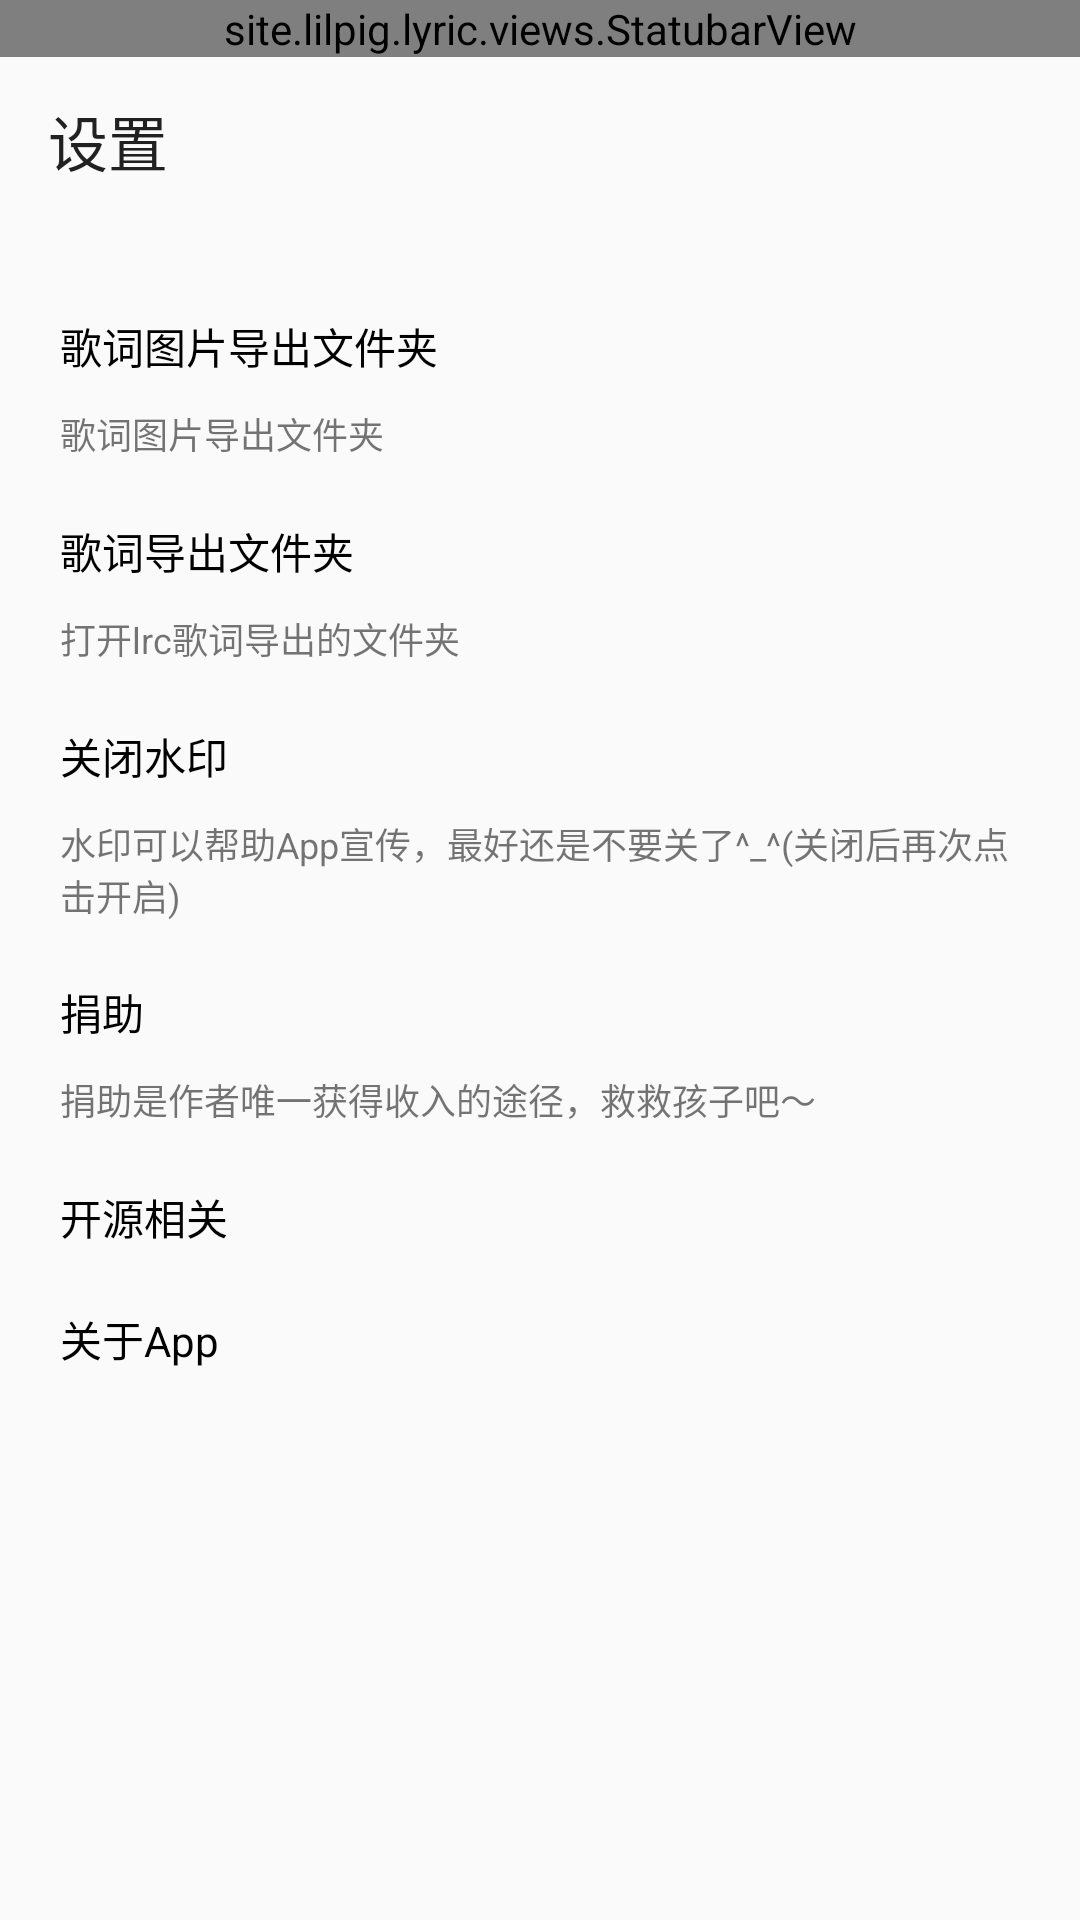

The Android layout XML behind this screen, and the referenced resources:
<!-- AndroidManifest.xml: application theme AppTheme -->
<!-- res/layout/activity_setting.xml -->
<?xml version="1.0" encoding="utf-8"?>
<LinearLayout xmlns:android="http://schemas.android.com/apk/res/android"
    xmlns:app="http://schemas.android.com/apk/res-auto"
    android:orientation="vertical"
    android:layout_width="match_parent"
    android:layout_height="match_parent">
    <site.lilpig.lyric.views.StatubarView
        android:layout_width="match_parent"
        android:layout_height="wrap_content"/>
    <androidx.appcompat.widget.Toolbar
        android:id="@+id/as_toolbar"
        app:title="设置"
        android:layout_width="match_parent"
        android:layout_height="?attr/actionBarSize"/>

    <LinearLayout
        android:id="@+id/ase_img_dir"
        android:orientation="vertical"
        android:layout_marginTop="20dp"
        android:paddingLeft="20dp"
        android:paddingRight="20dp"
        android:paddingTop="10dp"
        android:paddingBottom="10dp"
        android:layout_width="match_parent"
        android:layout_height="wrap_content">

        <TextView
            android:text="歌词图片导出文件夹"
            android:textColor="@android:color/black"
            android:layout_width="wrap_content"
            android:layout_height="wrap_content"/>

        <TextView
            android:text="歌词图片导出文件夹"
            android:id="@+id/ase_cur_img_dir"
            android:layout_marginTop="10dp"
            android:textSize="12sp"
            android:layout_width="wrap_content"
            android:layout_height="wrap_content"/>
    </LinearLayout>
    <LinearLayout
        android:id="@+id/ase_lyric_dir"
        android:orientation="vertical"
        android:paddingLeft="20dp"
        android:paddingRight="20dp"
        android:paddingTop="10dp"
        android:paddingBottom="10dp"
        android:layout_width="match_parent"
        android:layout_height="wrap_content">

        <TextView
            android:text="歌词导出文件夹"
            android:textColor="@android:color/black"
            android:layout_width="wrap_content"
            android:layout_height="wrap_content"/>

        <TextView
            android:text="打开lrc歌词导出的文件夹"
            android:id="@+id/ase_cur_lrc_dir"
            android:layout_marginTop="10dp"
            android:textSize="12sp"
            android:layout_width="wrap_content"
            android:layout_height="wrap_content"/>
    </LinearLayout>

    <LinearLayout
        android:id="@+id/ase_close_mark"
        android:orientation="vertical"
        android:paddingLeft="20dp"
        android:paddingRight="20dp"
        android:paddingTop="10dp"
        android:paddingBottom="10dp"
        android:layout_width="match_parent"
        android:layout_height="wrap_content">

        <TextView
            android:text="关闭水印"
            android:textColor="@android:color/black"
            android:layout_width="wrap_content"
            android:layout_height="wrap_content"/>

        <TextView
            android:text="水印可以帮助App宣传，最好还是不要关了^_^(关闭后再次点击开启)"
            android:layout_marginTop="10dp"
            android:textSize="12sp"
            android:layout_width="wrap_content"
            android:layout_height="wrap_content"/>
    </LinearLayout>

    <LinearLayout
        android:id="@+id/ase_grant"
        android:orientation="vertical"
        android:paddingLeft="20dp"
        android:paddingRight="20dp"
        android:paddingTop="10dp"
        android:paddingBottom="10dp"
        android:layout_width="match_parent"
        android:layout_height="wrap_content">

        <TextView
            android:text="捐助"
            android:textColor="@android:color/black"
            android:layout_width="wrap_content"
            android:layout_height="wrap_content"/>

        <TextView
            android:text="捐助是作者唯一获得收入的途径，救救孩子吧～"
            android:layout_marginTop="10dp"
            android:textSize="12sp"
            android:layout_width="wrap_content"
            android:layout_height="wrap_content"/>
    </LinearLayout>
    <LinearLayout
        android:id="@+id/ase_opensource"
        android:orientation="vertical"
        android:paddingLeft="20dp"
        android:paddingRight="20dp"
        android:paddingTop="10dp"
        android:paddingBottom="10dp"
        android:layout_width="match_parent"
        android:layout_height="wrap_content">

        <TextView
            android:text="开源相关"
            android:textColor="@android:color/black"
            android:layout_width="wrap_content"
            android:layout_height="wrap_content"/>
    </LinearLayout>
    <LinearLayout
        android:id="@+id/ase_about"
        android:orientation="vertical"
        android:paddingLeft="20dp"
        android:paddingRight="20dp"
        android:paddingTop="10dp"
        android:paddingBottom="10dp"
        android:layout_width="match_parent"
        android:layout_height="wrap_content">

        <TextView
            android:text="关于App"
            android:textColor="@android:color/black"
            android:layout_width="wrap_content"
            android:layout_height="wrap_content"/>
    </LinearLayout>

</LinearLayout>
<!-- resources referenced by this layout -->
<resources>
  <style name="AppTheme" parent="Theme.AppCompat.Light.NoActionBar">
          
          <item name="colorPrimary">@color/colorPrimary</item>
          <item name="colorPrimaryDark">@color/colorPrimaryDark</item>
          <item name="colorAccent">@color/colorAccent</item>
          <item name="android:windowTranslucentStatus">true</item>
          <item name="android:statusBarColor">@android:color/transparent</item>
          <item name="android:windowTranslucentNavigation">false</item>
      </style>
  <color name="colorPrimary">#ffffff</color>
  <color name="colorPrimaryDark">#eeeeee</color>
  <color name="colorAccent">#000000</color>
</resources>
